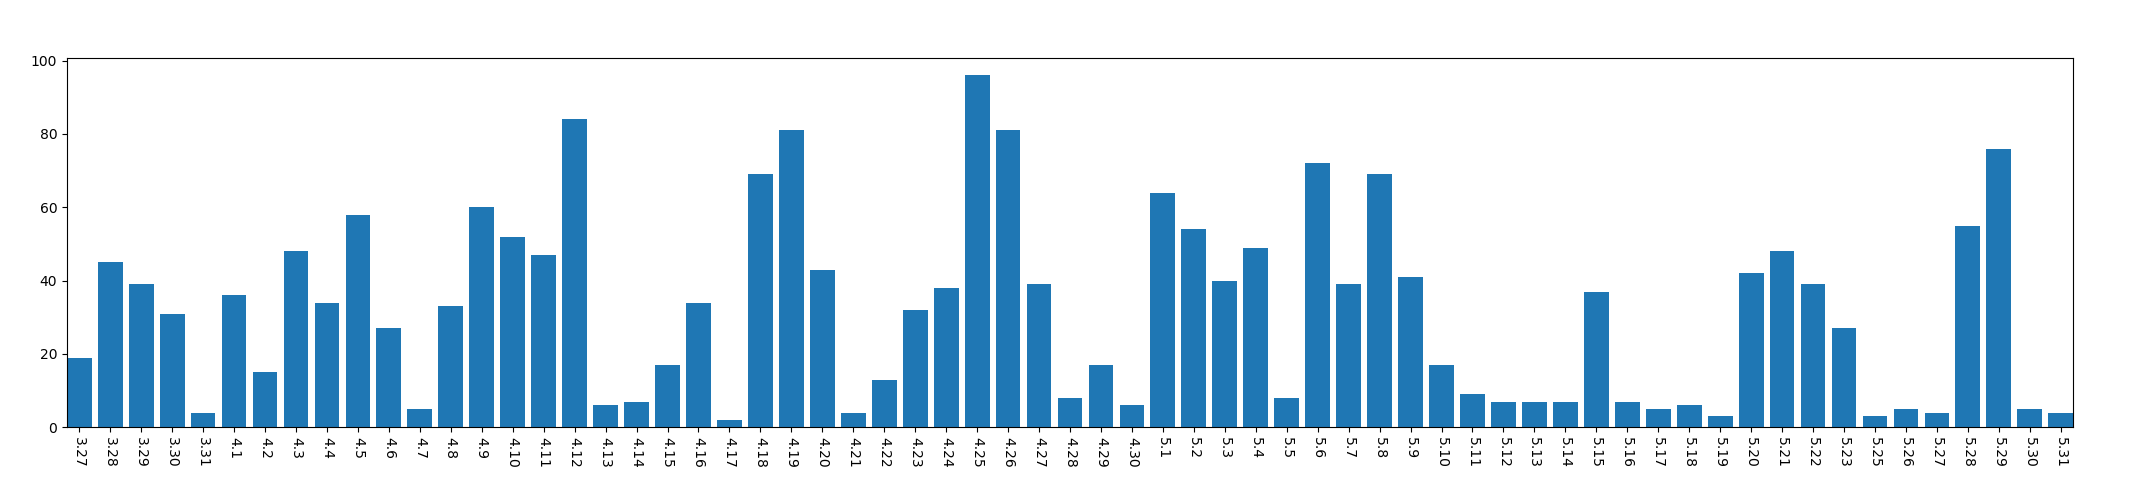

Values plotted in this chart, from the file beside it:
, year, mon, day, mac_address_num
0, 2013, 3, 27, 19
1, 2013, 3, 28, 45
2, 2013, 3, 29, 39
3, 2013, 3, 30, 31
4, 2013, 3, 31, 4
5, 2013, 4, 1, 36
6, 2013, 4, 2, 15
7, 2013, 4, 3, 48
8, 2013, 4, 4, 34
9, 2013, 4, 5, 58
10, 2013, 4, 6, 27
11, 2013, 4, 7, 5
12, 2013, 4, 8, 33
13, 2013, 4, 9, 60
14, 2013, 4, 10, 52
15, 2013, 4, 11, 47
16, 2013, 4, 12, 84
17, 2013, 4, 13, 6
18, 2013, 4, 14, 7
19, 2013, 4, 15, 17
20, 2013, 4, 16, 34
21, 2013, 4, 17, 2
22, 2013, 4, 18, 69
23, 2013, 4, 19, 81
24, 2013, 4, 20, 43
25, 2013, 4, 21, 4
26, 2013, 4, 22, 13
27, 2013, 4, 23, 32
28, 2013, 4, 24, 38
29, 2013, 4, 25, 96
30, 2013, 4, 26, 81
31, 2013, 4, 27, 39
32, 2013, 4, 28, 8
33, 2013, 4, 29, 17
34, 2013, 4, 30, 6
35, 2013, 5, 1, 64
36, 2013, 5, 2, 54
37, 2013, 5, 3, 40
38, 2013, 5, 4, 49
39, 2013, 5, 5, 8
40, 2013, 5, 6, 72
41, 2013, 5, 7, 39
42, 2013, 5, 8, 69
43, 2013, 5, 9, 41
44, 2013, 5, 10, 17
45, 2013, 5, 11, 9
46, 2013, 5, 12, 7
47, 2013, 5, 13, 7
48, 2013, 5, 14, 7
49, 2013, 5, 15, 37
50, 2013, 5, 16, 7
51, 2013, 5, 17, 5
52, 2013, 5, 18, 6
53, 2013, 5, 19, 3
54, 2013, 5, 20, 42
55, 2013, 5, 21, 48
56, 2013, 5, 22, 39
57, 2013, 5, 23, 27
58, 2013, 5, 25, 3
59, 2013, 5, 26, 5
... 5 more rows
